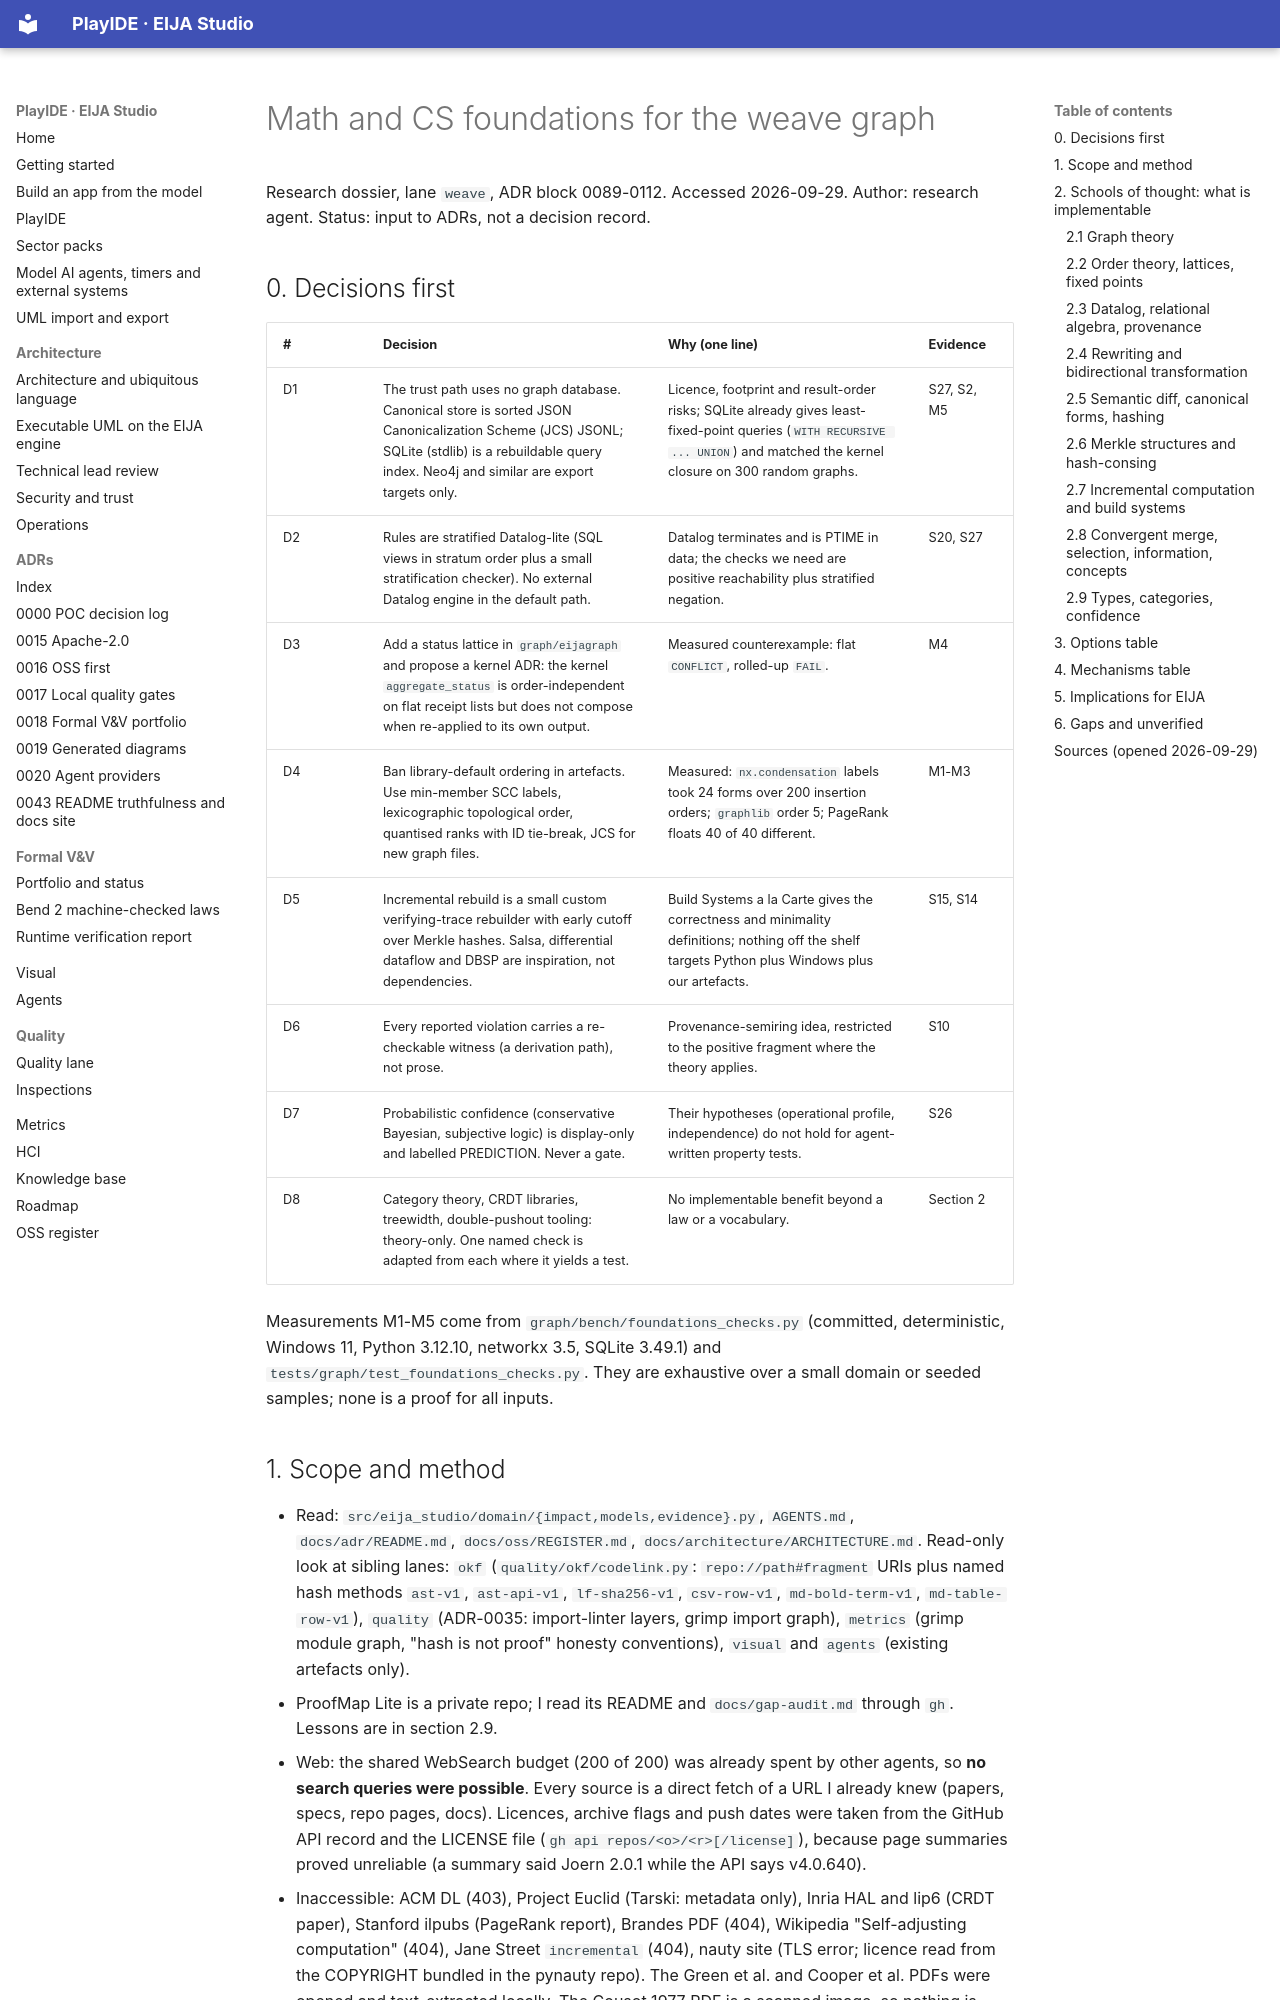

repository: 45ck/eija-studio · page: weave/research/math-and-cs-foundations/index.html · generator: mkdocs

# Math and CS foundations for the weave graph

Research dossier, lane `weave`, ADR block 0089-0112. Accessed 2026-09-29. Author: research agent. Status: input to ADRs, not a decision record.

## 0. Decisions first

| # | Decision | Why (one line) | Evidence |
|---|---|---|---|
| D1 | The trust path uses no graph database. Canonical store is sorted JSON Canonicalization Scheme (JCS) JSONL; SQLite (stdlib) is a rebuildable query index. Neo4j and similar are export targets only. | Licence, footprint and result-order risks; SQLite already gives least-fixed-point queries (`WITH RECURSIVE ... UNION`) and matched the kernel closure on 300 random graphs. | S27, S2, M5 |
| D2 | Rules are stratified Datalog-lite (SQL views in stratum order plus a small stratification checker). No external Datalog engine in the default path. | Datalog terminates and is PTIME in data; the checks we need are positive reachability plus stratified negation. | S20, S27 |
| D3 | Add a status lattice in `graph/eijagraph` and propose a kernel ADR: the kernel `aggregate_status` is order-independent on flat receipt lists but does not compose when re-applied to its own output. | Measured counterexample: flat `CONFLICT`, rolled-up `FAIL`. | M4 |
| D4 | Ban library-default ordering in artefacts. Use min-member SCC labels, lexicographic topological order, quantised ranks with ID tie-break, JCS for new graph files. | Measured: `nx.condensation` labels took 24 forms over 200 insertion orders; `graphlib` order 5; PageRank floats 40 of 40 different. | M1-M3 |
| D5 | Incremental rebuild is a small custom verifying-trace rebuilder with early cutoff over Merkle hashes. Salsa, differential dataflow and DBSP are inspiration, not dependencies. | Build Systems a la Carte gives the correctness and minimality definitions; nothing off the shelf targets Python plus Windows plus our artefacts. | S15, S14 |
| D6 | Every reported violation carries a re-checkable witness (a derivation path), not prose. | Provenance-semiring idea, restricted to the positive fragment where the theory applies. | S10 |
| D7 | Probabilistic confidence (conservative Bayesian, subjective logic) is display-only and labelled PREDICTION. Never a gate. | Their hypotheses (operational profile, independence) do not hold for agent-written property tests. | S26 |
| D8 | Category theory, CRDT libraries, treewidth, double-pushout tooling: theory-only. One named check is adapted from each where it yields a test. | No implementable benefit beyond a law or a vocabulary. | Section 2 |

Measurements M1-M5 come from `graph/bench/foundations_checks.py` (committed, deterministic, Windows 11, Python 3.12.10, networkx 3.5, SQLite 3.49.1) and `tests/graph/test_foundations_checks.py`. They are exhaustive over a small domain or seeded samples; none is a proof for all inputs.
